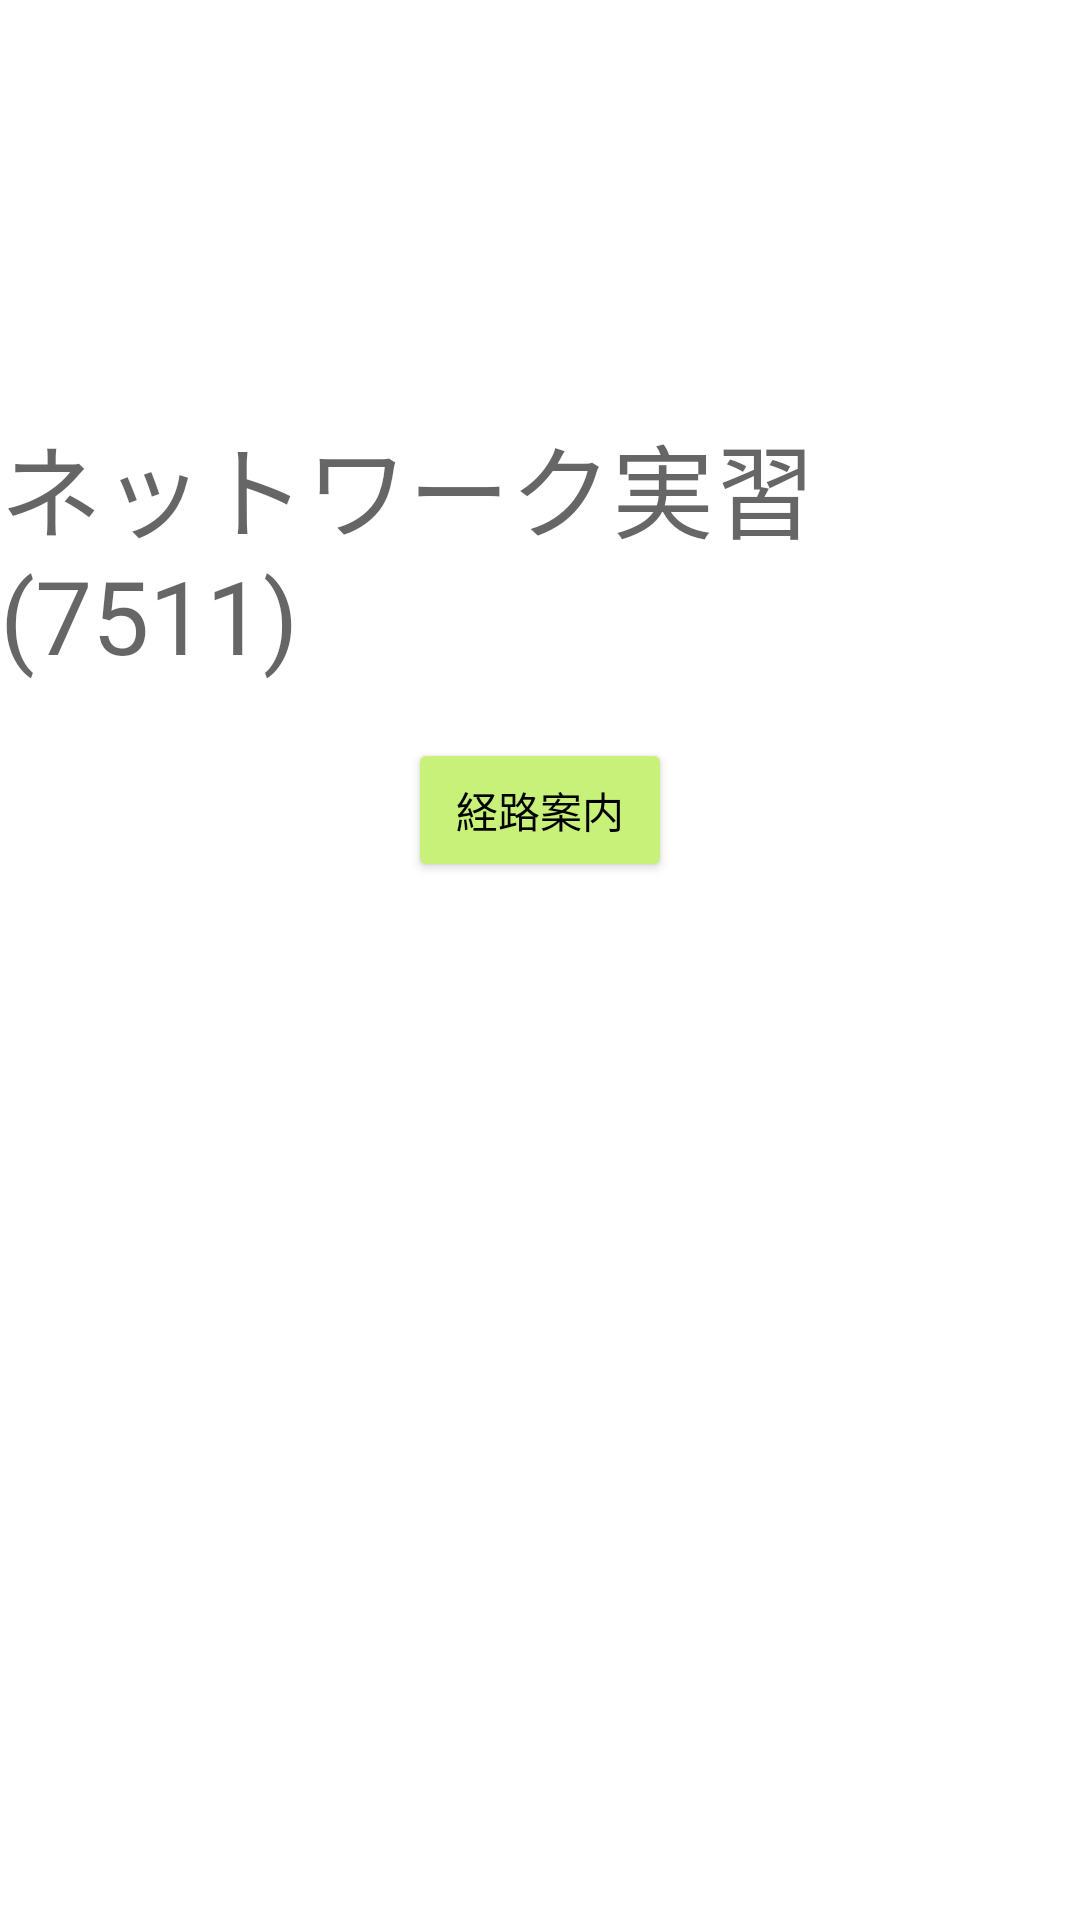

Produce the Android XML layout that renders to this screen, including the resource entries it uses.
<!-- AndroidManifest.xml: application theme Theme.AUTMAPs -->
<!-- res/layout/activity_monday.xml -->
<?xml version="1.0" encoding="utf-8"?>
<androidx.constraintlayout.widget.ConstraintLayout xmlns:android="http://schemas.android.com/apk/res/android"
    xmlns:app="http://schemas.android.com/apk/res-auto"
    xmlns:tools="http://schemas.android.com/tools"
    android:layout_width="match_parent"
    android:layout_height="match_parent"
    tools:context=".monday">

    <TextView
        android:id="@+id/textView3"
        android:layout_width="wrap_content"
        android:layout_height="wrap_content"
        android:text="ネットワーク実習(7511)"
        android:textAppearance="@style/TextAppearance.AppCompat.Display1"
        app:layout_constraintBottom_toBottomOf="parent"
        app:layout_constraintEnd_toEndOf="parent"
        app:layout_constraintStart_toStartOf="parent"
        app:layout_constraintTop_toTopOf="parent"
        app:layout_constraintVertical_bias="0.25" />

    <Button
        android:id="@+id/button7"
        android:layout_width="wrap_content"
        android:layout_height="wrap_content"
        android:onClick="netkeiro"
        android:text="経路案内"
        android:textColor="@color/black"
        app:backgroundTint="#C7F179"
        app:layout_constraintBottom_toBottomOf="parent"
        app:layout_constraintEnd_toEndOf="parent"
        app:layout_constraintStart_toStartOf="parent"
        app:layout_constraintTop_toBottomOf="@+id/textView3"
        app:layout_constraintVertical_bias="0.050000012" />
</androidx.constraintlayout.widget.ConstraintLayout>
<!-- resources referenced by this layout -->
<resources>
  <style name="Theme.AUTMAPs" parent="Theme.MaterialComponents.DayNight.DarkActionBar">
          
          <item name="colorPrimary">@color/purple_500</item>
          <item name="colorPrimaryVariant">@color/purple_700</item>
          <item name="colorOnPrimary">@color/white</item>
          
          <item name="colorSecondary">@color/teal_200</item>
          <item name="colorSecondaryVariant">@color/teal_700</item>
          <item name="colorOnSecondary">@color/black</item>
          
          <item name="android:statusBarColor" tools:targetApi="l">?attr/colorPrimaryVariant</item>
          
      </style>
  <!-- not gathered from this repository: default colours our renderer supplied (Android Studio template values) -->
  <color name="purple_500">#FF6200EE</color>
  <color name="purple_700">#FF3700B3</color>
  <color name="teal_200">#FF03DAC5</color>
  <color name="teal_700">#FF018786</color>
  <color name="black">#FF000000</color>
  <color name="white">#FFFFFFFF</color>
</resources>
